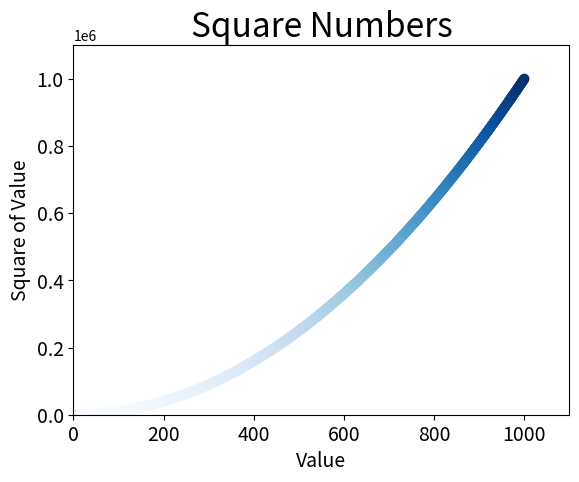

Recreate this plot in Python.
import matplotlib.pyplot as plt

# x_values = [1, 2, 3, 4, 5]
x_values = list(range(1, 1001))
# y_values = [1, 4, 9, 16, 25]
y_values = [x**2 for x in x_values]

# plt.scatter(x_values, y_values, s=100)
# plt.scatter(x_values, y_values, s=40)
plt.scatter(x_values, y_values, c=y_values, cmap=plt.cm.Blues, s=40)

# 设置图表标题并给坐标轴加上标签
plt.title("Square Numbers", fontsize=24)
plt.xlabel("Value", fontsize=14)
plt.ylabel("Square of Value", fontsize=14)

# 设置刻度标记的大小
plt.tick_params(axis='both', which='major', labelsize=14)

# 设置每个坐标轴的取值范围
plt.axis([0, 1100, 0, 1100000])

# 自动保存图标，必须写在 plt.show()之前
plt.savefig('squares_plot.png', bbox_inches='tight')
plt.show()
